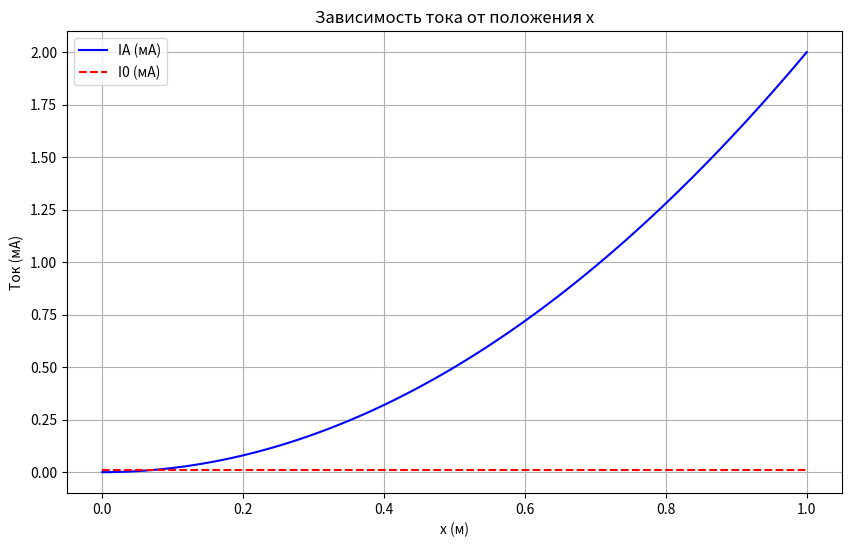

The matplotlib source for this figure:
import numpy as np
import matplotlib.pyplot as plt

# Параметры
x = np.linspace(0, 1, 100)  # x от 0 до 1 м
IA = 0.002 * x**2  # IA в А, модель из графика (0 до 2 мА при x=1)
I0 = 0.00001 * np.ones_like(x)  # I0 постоянный, около 0.01 мА, через R3=1e6

# Перевод в мА для построения
IA_mA = IA * 1000
I0_mA = I0 * 1000

# Построение графиков
plt.figure(figsize=(10, 6))
plt.plot(x, IA_mA, label='IA (мА)', color='blue')
plt.plot(x, I0_mA, label='I0 (мА)', color='red', linestyle='--')
plt.grid(True)
plt.xlabel('x (м)')
plt.ylabel('Ток (мА)')
plt.title('Зависимость тока от положения x')
plt.legend()
plt.show()